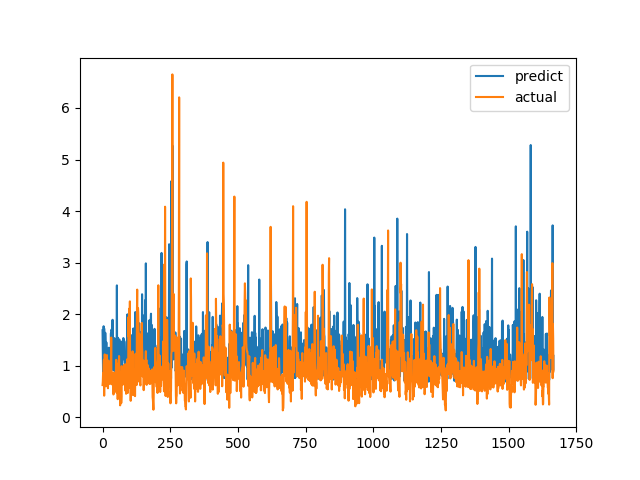

Data behind this chart, as committed beside it:
predict, actual
1.688, 0.6238
1.227, 0.6915
0.8515, 0.8558
1.065, 0.7094
1.765, 1.015
1.142, 1.116
1.721, 0.4183
1.105, 1.002
1.064, 1.219
1.199, 1.143
1.639, 0.6528
1.483, 0.6747
0.8998, 0.601
0.9605, 0.6695
1.453, 0.6538
0.744, 0.7814
1.067, 1.206
0.8365, 0.8469
0.8076, 0.8286
0.98, 0.6482
0.913, 0.5624
1.08, 0.7183
1.08, 1.1
1.349, 0.9542
0.8826, 0.729
0.7969, 0.6694
1.184, 0.8631
1.163, 0.6465
1.134, 0.8223
1.108, 0.9236
0.7642, 0.8301
1.629, 1.067
1.115, 1.546
1.7, 0.6827
1.658, 0.6386
1.08, 0.6464
1.589, 0.6881
1.891, 0.7274
1.055, 0.65
1.05, 0.8694
0.9096, 0.4409
1.375, 0.4519
1.092, 0.7575
1.172, 0.4952
1.535, 0.6851
1.285, 0.7244
1.115, 0.8654
0.9096, 0.74
0.8223, 0.8071
0.7875, 0.8204
1.14, 1.114
0.8372, 1.109
1.078, 0.4751
2.558, 1.039
0.7309, 0.9458
1.068, 0.7878
1.275, 0.3505
1.542, 0.9368
1.365, 0.9868
1.15, 0.647
... 1,607 more rows
